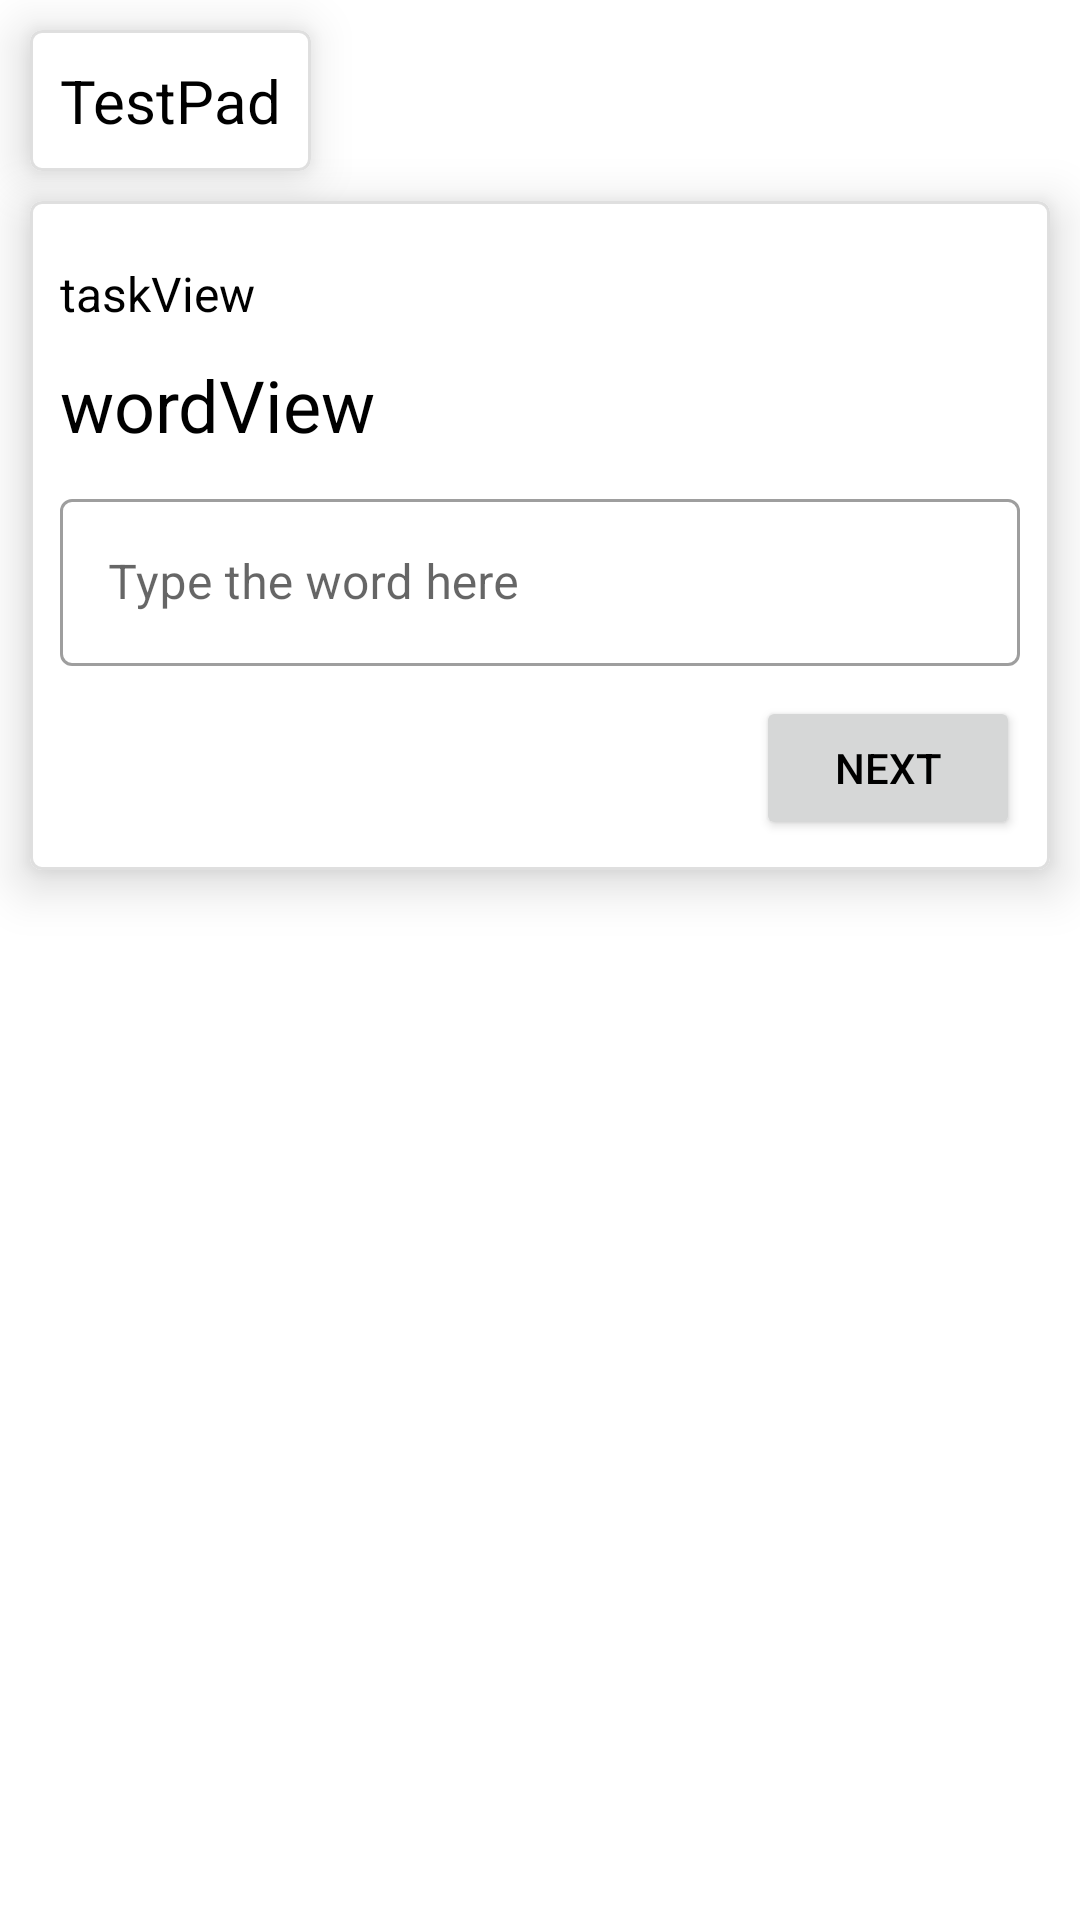

Reconstruct the res/layout file that produces this screen, plus the resources it refers to.
<!-- AndroidManifest.xml: application theme Theme.HellEng -->
<!-- res/layout/fragment_vocabulary_test.xml -->
<?xml version="1.0" encoding="utf-8"?>
<androidx.constraintlayout.widget.ConstraintLayout
    xmlns:android="http://schemas.android.com/apk/res/android"
    xmlns:app="http://schemas.android.com/apk/res-auto"
    xmlns:tools="http://schemas.android.com/tools"
    android:layout_width="match_parent"
    android:layout_height="match_parent">

    <LinearLayout
        android:id="@+id/content_container"
        android:layout_width="match_parent"
        android:layout_height="match_parent"
        android:orientation="vertical"
        tools:layout_editor_absoluteX="165dp"
        tools:layout_editor_absoluteY="233dp">

        <com.google.android.material.card.MaterialCardView
            android:layout_width="wrap_content"
            android:layout_height="wrap_content"
            android:layout_margin="10dp"
            android:checkable="true"
            android:focusable="true"
            app:cardElevation="10dp"
            app:strokeWidth="1dp">

            <TextView
                android:id="@+id/textViewTestPad"
                android:layout_width="wrap_content"
                android:layout_height="wrap_content"
                android:padding="10dp"
                android:text="TestPad"
                android:textSize="20sp" />

        </com.google.android.material.card.MaterialCardView>

        <com.google.android.material.card.MaterialCardView
            android:layout_width="match_parent"
            android:layout_height="wrap_content"
            android:layout_marginStart="10dp"
            android:layout_marginEnd="10dp"

            android:checkable="true"
            android:focusable="true"
            app:cardElevation="10dp"
            app:strokeWidth="1dp">

            <LinearLayout
                android:layout_width="match_parent"
                android:layout_height="match_parent"
                android:padding="10dp"
                android:orientation="vertical">

                <TextView
                    android:id="@+id/textViewTask"
                    android:layout_width="match_parent"
                    android:layout_height="wrap_content"
                    android:layout_marginTop="10dp"
                    android:text="taskView"
                    android:textSize="16sp" />

                <TextView
                    android:id="@+id/wordView"
                    android:layout_width="wrap_content"
                    android:layout_height="wrap_content"
                    android:layout_marginTop="10dp"
                    android:text="wordView"
                    android:textSize="24sp" />

                <LinearLayout
                    android:layout_width="match_parent"
                    android:layout_height="match_parent"
                    android:orientation="horizontal">

                    <com.google.android.material.textfield.TextInputLayout
                        style="@style/Widget.MaterialComponents.TextInputLayout.OutlinedBox"
                        android:layout_width="match_parent"
                        android:layout_height="wrap_content"
                        android:layout_marginTop="10dp"
                        app:endIconMode="clear_text">

                        <com.google.android.material.textfield.TextInputEditText
                            android:id="@+id/editTextField"
                            android:layout_width="match_parent"
                            android:layout_height="wrap_content"
                            android:ems="14"
                            android:hint="Type the word here"
                            android:inputType="text"
                            android:maxLength="32" />
                    </com.google.android.material.textfield.TextInputLayout>
                </LinearLayout>

                <Button
                    android:id="@+id/btnNext"
                    android:layout_width="wrap_content"
                    android:layout_height="wrap_content"
                    android:layout_marginTop="10dp"
                    android:layout_gravity="end"
                    android:text="Next" />

            </LinearLayout>

        </com.google.android.material.card.MaterialCardView>
    </LinearLayout>

</androidx.constraintlayout.widget.ConstraintLayout>
<!-- resources referenced by this layout -->
<resources>
  <style name="Theme.HellEng" parent="Theme.MaterialComponents.DayNight.NoActionBar">
          
          <item name="colorPrimary">@color/blue</item>
          <item name="colorPrimaryVariant">@color/light_blue</item>
          <item name="colorOnPrimary">@color/white</item>
          
          <item name="colorSecondary">@color/light_blue</item>
          <item name="colorSecondaryVariant">@color/light_green</item>
          <item name="colorOnSecondary">@color/black</item>
          
          <item name="android:statusBarColor" tools:targetApi="l">?attr/colorPrimaryVariant</item>
          
          <item name="android:textColor">@color/black</item>
          <item name="android:textColorSecondary">@color/gray</item>
          <item name="strokeColor">@color/extreme_light_gray</item>
          <item name="titleTextColor">@color/white</item>
          <item name="navigationIconTint">@color/white</item>
          <item name="iconTint">@color/white</item>
          <item name="android:navigationBarColor">@color/white</item>
          <item name="colorControlNormal">@color/white</item>
  
          <item name="android:windowNoTitle">true</item>
          <item name="windowActionBar">true</item>
  
      </style>
  <color name="blue">#2196F3</color>
  <color name="light_blue">#03A9F4</color>
  <color name="white">#FFFFFFFF</color>
  <color name="light_green">#CC76FF03</color>
  <color name="black">#FF000000</color>
  <color name="gray">#818181</color>
  <color name="extreme_light_gray">#DFDFDF</color>
</resources>
